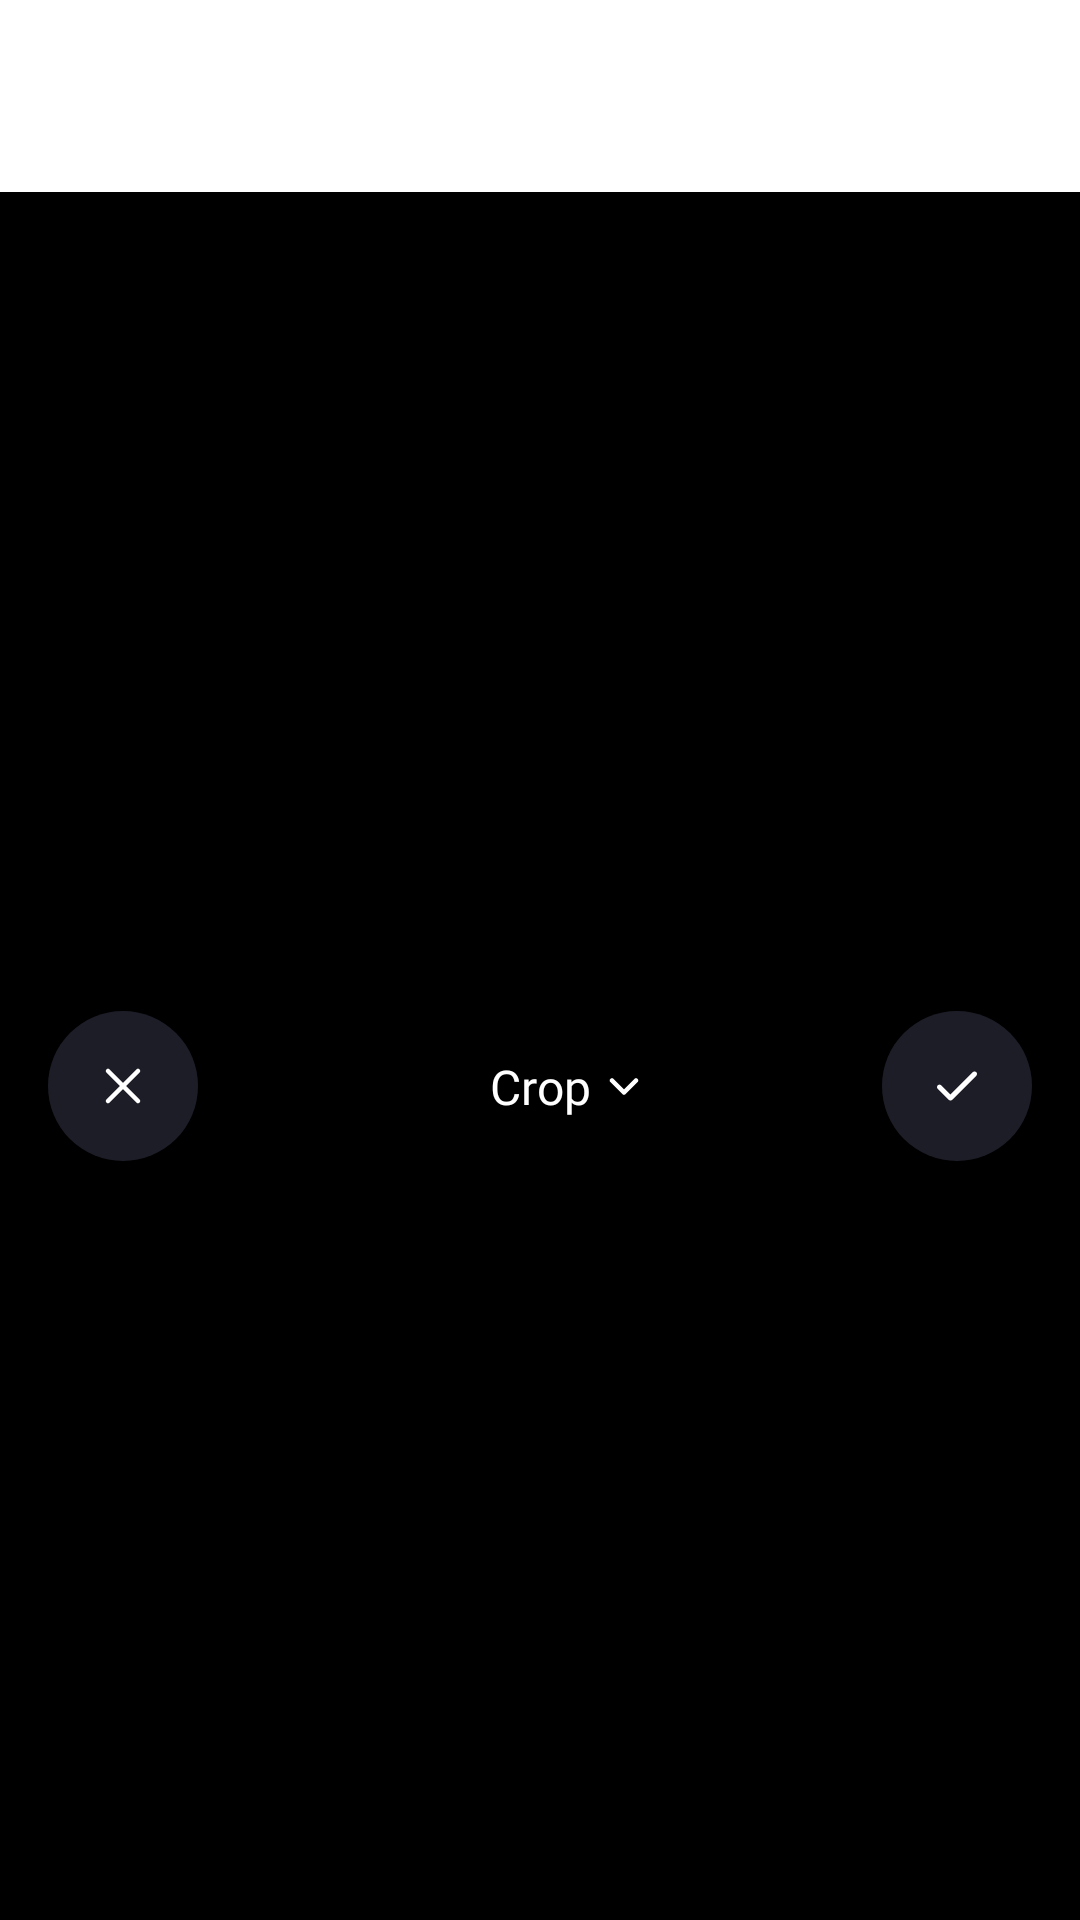

Write the Android layout XML for this screen, with the resource values it uses.
<!-- AndroidManifest.xml: fallback theme Theme.MaterialComponents.DayNight.NoActionBar -->
<!-- res/layout/dialog_crop.xml -->
<?xml version="1.0" encoding="utf-8"?>
<androidx.constraintlayout.widget.ConstraintLayout xmlns:android="http://schemas.android.com/apk/res/android"
    android:layout_width="match_parent"
    android:layout_height="wrap_content"
    android:background="@android:color/transparent"
    xmlns:tools="http://schemas.android.com/tools"
    xmlns:app="http://schemas.android.com/apk/res-auto">

    <com.poc.photoeditor.provider.widget.RulerView
        android:id="@+id/rlView"
        android:layout_width="match_parent"
        android:layout_height="54dp"
        android:visibility="invisible"
        app:centerHeight="28dp"
        app:centerWidth="4dp"
        app:periodWidth="2dp"
        app:periodHeight="13dp"
        app:textCenterMargin="10dp"
        app:maxNumber="90"
        app:scaleHeight="5dp"
        app:scaleSpace="6dp"
        app:scaleWidth="1dp"
        app:textSize="14sp"
        app:radius="4dp"
        app:textColor="#FFFFFF"
        app:layout_constraintEnd_toEndOf="parent"
        app:layout_constraintTop_toTopOf="parent"
        app:layout_constraintStart_toStartOf="parent"/>

    <View
        android:id="@+id/vBackground"
        android:layout_width="match_parent"
        android:layout_height="0dp"
        android:background="@color/black"
        android:visibility="visible"
        android:layout_marginTop="10dp"
        app:layout_constraintBottom_toBottomOf="parent"
        app:layout_constraintTop_toBottomOf="@+id/rlView"/>

    <androidx.recyclerview.widget.RecyclerView
        android:id="@+id/rvConfigs"
        android:layout_width="wrap_content"
        android:layout_height="wrap_content"
        android:paddingHorizontal="16dp"
        android:clipToPadding="false"
        android:layout_marginTop="20dp"
        android:orientation="horizontal"
        app:layoutManager="androidx.recyclerview.widget.LinearLayoutManager"
        app:layout_constraintStart_toStartOf="parent"
        app:layout_constraintEnd_toEndOf="parent"
        app:layout_constraintTop_toBottomOf="@+id/rlView"
        tools:itemCount="4"
        tools:listitem="@layout/item_text_config" />

    <ImageView
        android:id="@+id/ivClose"
        android:layout_width="wrap_content"
        android:layout_height="wrap_content"
        android:src="@drawable/ic_edit_close"
        android:layout_marginStart="16dp"
        android:layout_marginTop="30dp"
        android:layout_marginBottom="@dimen/long_20"
        app:layout_constraintBottom_toBottomOf="parent"
        app:layout_constraintStart_toStartOf="parent"
        app:layout_constraintTop_toBottomOf="@+id/rvConfigs"/>

    <ImageView
        android:id="@+id/ivCheck"
        android:layout_width="wrap_content"
        android:layout_height="wrap_content"
        android:src="@drawable/ic_edit_check"
        android:layout_marginEnd="16dp"
        android:layout_marginTop="30dp"
        android:layout_marginBottom="@dimen/long_20"
        app:layout_constraintBottom_toBottomOf="parent"
        app:layout_constraintEnd_toEndOf="parent"
        app:layout_constraintTop_toBottomOf="@+id/rvConfigs"/>

    <TextView
        android:id="@+id/tvOption"
        android:layout_width="wrap_content"
        android:layout_height="wrap_content"
        android:text="@string/common_crop"
        android:textColor="@color/white"
        android:fontFamily="@font/gilroy_medium"
        android:textSize="16sp"
        app:layout_constraintTop_toTopOf="@+id/ivClose"
        app:layout_constraintEnd_toStartOf="@+id/ivCheck"
        app:layout_constraintBottom_toBottomOf="@+id/ivClose"
        app:layout_constraintStart_toEndOf="@+id/ivClose"/>

    <ImageView
        android:id="@+id/ivArrow"
        android:layout_width="wrap_content"
        android:layout_height="wrap_content"
        android:src="@drawable/ic_arrow_down"
        android:layout_marginStart="@dimen/long_6"
        app:layout_constraintStart_toEndOf="@+id/tvOption"
        app:layout_constraintBottom_toBottomOf="@+id/tvOption"
        app:layout_constraintTop_toTopOf="@+id/tvOption"/>

    <androidx.constraintlayout.widget.ConstraintLayout
        android:id="@+id/clOptions"
        android:layout_width="match_parent"
        android:layout_height="wrap_content"
        android:background="@color/black"
        android:paddingBottom="115dp"
        android:visibility="gone"
        app:layout_constraintTop_toTopOf="parent">
        <TextView
            android:id="@+id/tvCrop"
            android:layout_width="wrap_content"
            android:layout_height="wrap_content"
            android:text="@string/common_crop"
            android:textColor="@color/white"
            android:fontFamily="@font/gilroy_medium"
            android:textSize="16sp"
            android:layout_marginTop="58dp"
            android:layout_marginStart="16dp"
            app:layout_constraintStart_toStartOf="parent"
            app:layout_constraintTop_toTopOf="parent"/>

        <TextView
            android:id="@+id/tvRotate"
            android:layout_width="wrap_content"
            android:layout_height="wrap_content"
            android:text="@string/common_rotate"
            android:textColor="@color/disable_grey"
            android:fontFamily="@font/gilroy_medium"
            android:textSize="16sp"
            android:layout_marginTop="35dp"
            android:layout_marginStart="16dp"
            app:layout_constraintStart_toStartOf="parent"
            app:layout_constraintTop_toBottomOf="@+id/tvCrop"/>

        <TextView
            android:id="@+id/tvPerspective"
            android:layout_width="wrap_content"
            android:layout_height="wrap_content"
            android:text="@string/common_rotate"
            android:textColor="@color/disable_grey"
            android:fontFamily="@font/gilroy_medium"
            android:textSize="16sp"
            android:layout_marginTop="35dp"
            android:layout_marginStart="16dp"
            app:layout_constraintStart_toStartOf="parent"
            app:layout_constraintTop_toBottomOf="@+id/tvRotate"/>
    </androidx.constraintlayout.widget.ConstraintLayout>
</androidx.constraintlayout.widget.ConstraintLayout>
<!-- res/layout/item_text_config.xml (included above) -->
<?xml version="1.0" encoding="utf-8"?>
<androidx.constraintlayout.widget.ConstraintLayout xmlns:tools="http://schemas.android.com/tools"
    xmlns:android="http://schemas.android.com/apk/res/android"
    android:id="@+id/clRoot"
    android:layout_width="wrap_content"
    android:layout_height="wrap_content"
    android:paddingHorizontal="2dp"
    android:foreground="?android:attr/selectableItemBackground"
    tools:background="@color/black"
    xmlns:app="http://schemas.android.com/apk/res-auto">
    <androidx.cardview.widget.CardView
        android:id="@+id/cvCircle"
        android:layout_width="wrap_content"
        android:layout_height="wrap_content"
        android:foreground="@drawable/bg_circle_green_stroke"
        app:cardBackgroundColor="#1D1D28"
        app:cardCornerRadius="999dp"
        app:layout_constraintEnd_toEndOf="parent"
        app:layout_constraintStart_toStartOf="parent"
        app:layout_constraintTop_toTopOf="parent">
        <ImageView
            android:id="@+id/ivIcon"
            android:layout_width="20dp"
            android:layout_height="20dp"
            android:src="@drawable/ic_keyboard"
            android:layout_margin="15dp"/>

        <androidx.cardview.widget.CardView
            android:id="@+id/ivColor"
            android:layout_width="20dp"
            android:layout_height="20dp"
            android:layout_margin="15dp"
            android:visibility="gone"
            app:cardBackgroundColor="@color/red_color_picker"
            app:cardCornerRadius="999dp"/>
    </androidx.cardview.widget.CardView>

    <TextView
        android:id="@+id/tvName"
        android:layout_width="wrap_content"
        android:layout_height="0dp"
        android:layout_marginTop="8dp"
        android:textColor="@color/white"
        android:fontFamily="@font/gilroy_medium"
        android:textSize="12sp"
        app:layout_constraintTop_toBottomOf="@+id/cvCircle"
        app:layout_constraintStart_toStartOf="parent"
        app:layout_constraintEnd_toEndOf="parent"
        tools:text="Keyboard"/>
</androidx.constraintlayout.widget.ConstraintLayout>
<!-- resources referenced by this layout -->
<resources>
  <color name="black">#000000</color>
  <color name="disable_grey">#787588</color>
  <color name="red_color_picker">#ED0A3F</color>
  <color name="white">#FFFFFF</color>
  <dimen name="long_20">20dp</dimen>
  <dimen name="long_6">6dp</dimen>
  <!-- drawable bg_circle_green_stroke (drawable) -->
  <?xml version="1.0" encoding="utf-8"?>
  <shape xmlns:android="http://schemas.android.com/apk/res/android">
      <stroke android:color="#25B866" android:width="1dp" />
      <solid android:color="@android:color/transparent" />
      <corners android:radius="999dp" />
  </shape>
  <!-- drawable ic_arrow_down (drawable) -->
  <vector xmlns:android="http://schemas.android.com/apk/res/android"
      android:width="10dp"
      android:height="7dp"
      android:viewportWidth="10"
      android:viewportHeight="7">
    <path
        android:pathData="M1,1.5L5,5.5L9,1.5"
        android:strokeLineJoin="round"
        android:strokeWidth="1.5"
        android:fillColor="#00000000"
        android:strokeColor="#ffffff"
        android:strokeLineCap="round"/>
  </vector>
  <!-- drawable ic_edit_check (drawable) -->
  <vector xmlns:android="http://schemas.android.com/apk/res/android"
      android:width="50dp"
      android:height="50dp"
      android:viewportWidth="50"
      android:viewportHeight="50">
    <path
        android:pathData="M25,0L25,0A25,25 0,0 1,50 25L50,25A25,25 0,0 1,25 50L25,50A25,25 0,0 1,0 25L0,25A25,25 0,0 1,25 0z"
        android:fillColor="#1D1D28"/>
    <path
        android:pathData="M22.812,29.844C22.599,29.844 22.386,29.762 22.223,29.6L18.577,25.954C18.251,25.628 18.251,25.101 18.577,24.776C18.903,24.45 19.43,24.45 19.756,24.776L22.812,27.832L30.244,20.401C30.57,20.075 31.097,20.075 31.422,20.401C31.748,20.726 31.748,21.253 31.422,21.579L23.402,29.6C23.239,29.762 23.026,29.844 22.812,29.844Z"
        android:fillColor="#ffffff"
        android:fillType="evenOdd"/>
  </vector>
  <!-- drawable ic_edit_close (drawable) -->
  <vector xmlns:android="http://schemas.android.com/apk/res/android"
      android:width="50dp"
      android:height="50dp"
      android:viewportWidth="50"
      android:viewportHeight="50">
    <path
        android:pathData="M25,0L25,0A25,25 0,0 1,50 25L50,25A25,25 0,0 1,25 50L25,50A25,25 0,0 1,0 25L0,25A25,25 0,0 1,25 0z"
        android:fillColor="#1D1D28"/>
    <path
        android:pathData="M20,20L30,30"
        android:strokeLineJoin="round"
        android:strokeWidth="1.5"
        android:fillColor="#00000000"
        android:strokeColor="#ffffff"
        android:strokeLineCap="round"/>
    <path
        android:pathData="M30,20L20,30"
        android:strokeLineJoin="round"
        android:strokeWidth="1.5"
        android:fillColor="#00000000"
        android:strokeColor="#ffffff"
        android:strokeLineCap="round"/>
  </vector>
  <!-- drawable ic_keyboard: vector/xml drawable (drawable, 3641 chars, omitted) -->
  <string name="common_crop">Crop</string>
  <string name="common_rotate">Rotate</string>
</resources>
